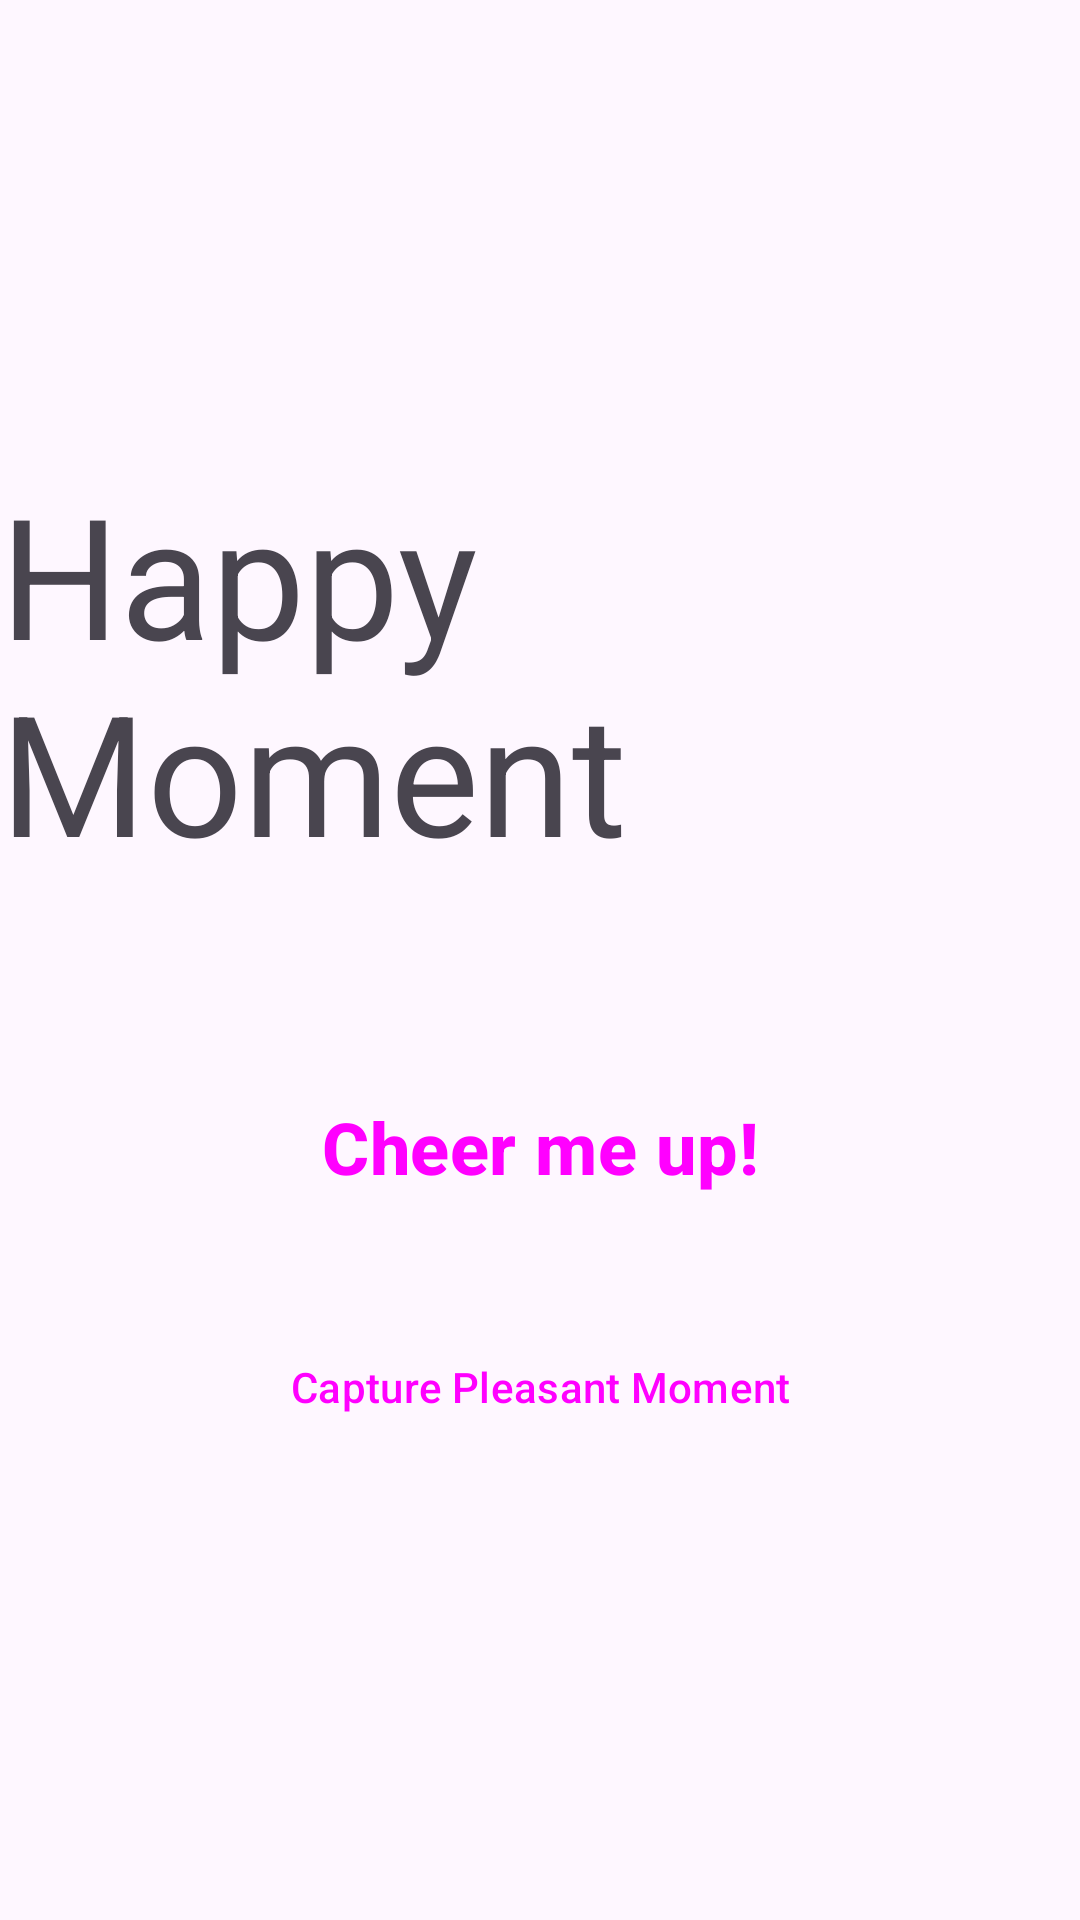

The Android layout XML behind this screen, and the referenced resources:
<!-- AndroidManifest.xml: application theme Theme.PhotoJar1 -->
<!-- res/layout/activity_main.xml -->
<?xml version="1.0" encoding="utf-8"?>
<androidx.constraintlayout.widget.ConstraintLayout xmlns:android="http://schemas.android.com/apk/res/android"
    xmlns:app="http://schemas.android.com/apk/res-auto"
    xmlns:tools="http://schemas.android.com/tools"
    android:layout_width="match_parent"
    android:layout_height="match_parent"
    tools:context=".MainActivity">

    <TextView
        android:id="@+id/textView"
        android:layout_width="wrap_content"
        android:layout_height="wrap_content"
        android:layout_marginBottom="32dp"
        android:text="Happy Moment"
        android:textAppearance="@style/TextAppearance.AppCompat.Display3"
        app:layout_constraintBottom_toTopOf="@+id/cheerMeUp"
        app:layout_constraintEnd_toEndOf="parent"
        app:layout_constraintHorizontal_bias="0.538"
        app:layout_constraintStart_toStartOf="parent"
        app:layout_constraintTop_toTopOf="parent"
        app:layout_constraintVertical_chainStyle="packed" />

    <Button
        android:id="@+id/cheerMeUp"
        style="@style/Widget.Material3.Button.ElevatedButton"
        android:layout_width="wrap_content"
        android:layout_height="wrap_content"
        android:layout_marginTop="32dp"
        android:layout_marginBottom="32dp"
        android:text="Cheer me up!"
        android:textSize="24sp"
        android:textStyle="bold"
        app:layout_constraintBottom_toTopOf="@+id/capture"
        app:layout_constraintEnd_toEndOf="parent"
        app:layout_constraintStart_toStartOf="parent"
        app:layout_constraintTop_toBottomOf="@+id/textView" />

    <Button
        android:id="@+id/capture"
        style="@style/Widget.Material3.Button.OutlinedButton"
        android:layout_width="wrap_content"
        android:layout_height="wrap_content"
        android:text="Capture Pleasant Moment"
        app:layout_constraintBottom_toBottomOf="parent"
        app:layout_constraintEnd_toEndOf="parent"
        app:layout_constraintStart_toStartOf="parent"
        app:layout_constraintTop_toBottomOf="@+id/cheerMeUp" />
</androidx.constraintlayout.widget.ConstraintLayout>
<!-- resources referenced by this layout -->
<resources>
  <style name="Theme.PhotoJar1" parent="Base.Theme.PhotoJar1" />
  <style name="Base.Theme.PhotoJar1" parent="Theme.Material3.DayNight.NoActionBar">
          
          
      </style>
</resources>
